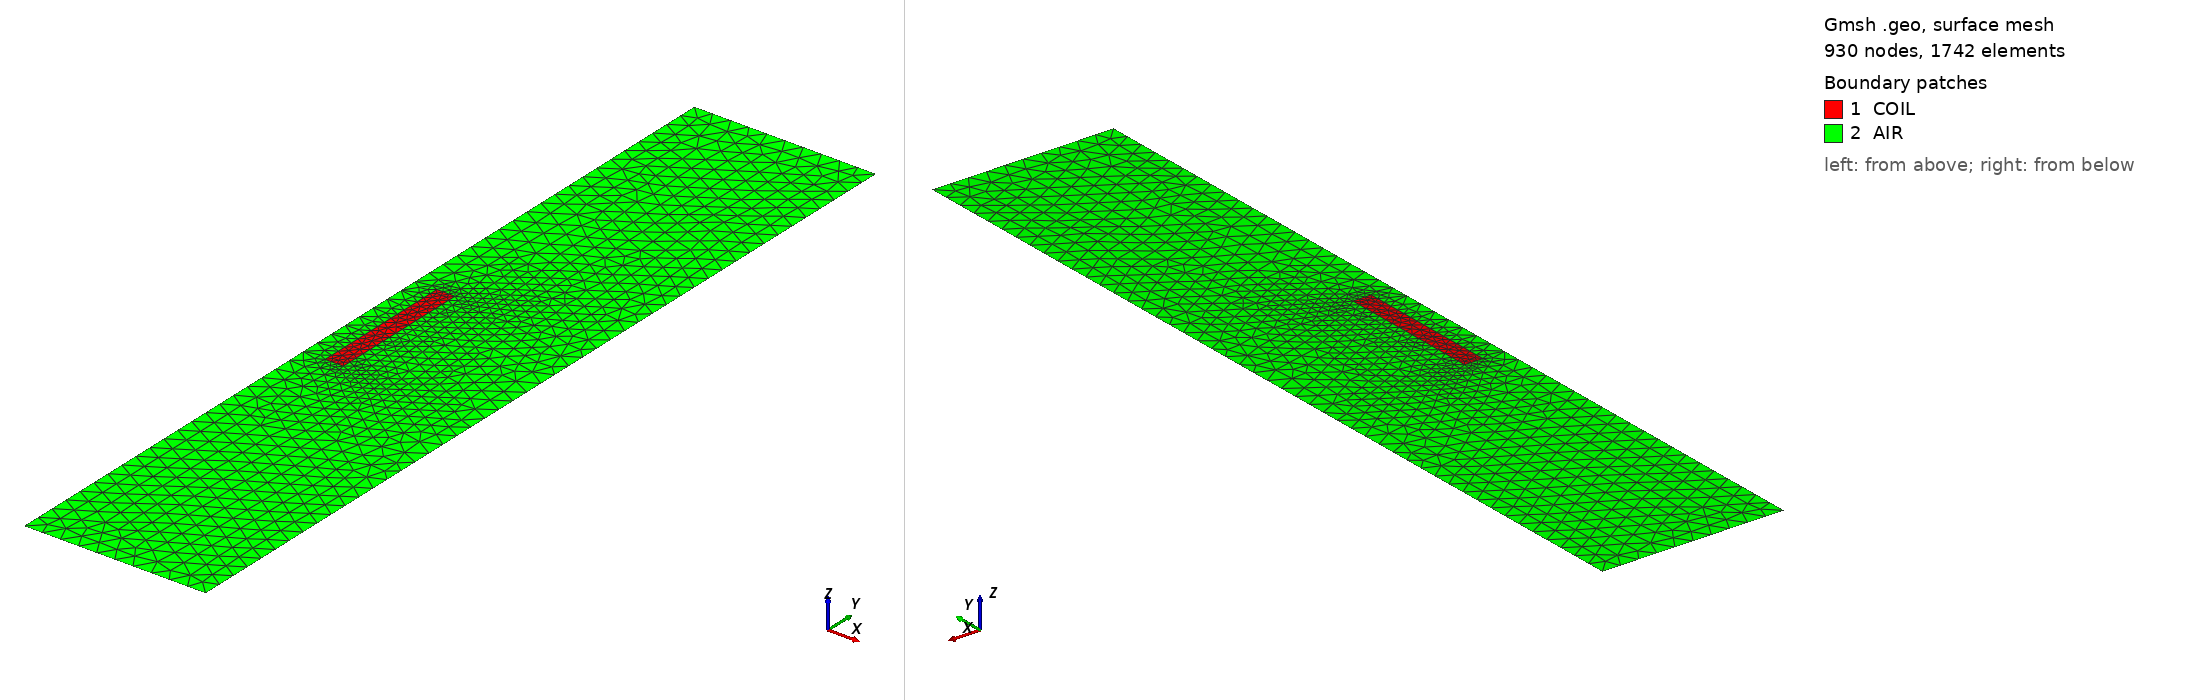

Gmsh geometry script, surface-meshed: 930 nodes, 1742 surface elements. Boundary patches (legend numbers): 1 COIL, 2 AIR. Left view from above one corner, right view from below the opposite corner. Legend entries are the model's physical surfaces. The drawing asked Gmsh for element sizes between 1% and 20% of the model's largest extent; the script's own settings can give other sizes.

=== solenoid.geo (drawn) ===
// solenoid_axisym.geo — parametric axisymmetric finite solenoid for
// getdp_hts.py. Placeholders ($NAME) are substituted by the Python
// producer before invoking gmsh. Domain layout:
//
//   r=0 (axis)              r=R_out
//   +------+----+-----+------+   <- z=+H_out
//   |      |    |     |      |
//   | air  | -- |coil | air  |
//   |      | -- |     |      |
//   |      | -- |     |      |
//   +------+----+-----+------+   <- z=-H_out
//   ↑axis  r=r_in r=r_out
//
// Coordinate convention: getdp axisym pairs gmsh x→r, gmsh y→z. Uses
// OpenCASCADE + BooleanFragments to robustly stitch the coil rectangle
// into the air box (avoids classical-kernel edge-recovery failures
// when two surfaces share an interior boundary).

SetFactory("OpenCASCADE");

R_OUT  = 0.25;
H_OUT  = 0.6;
R_IN   = 0.03;
R_OUTC = 0.055;
H_COIL = 0.2;
LC_AIR  = 0.025;
LC_COIL = 0.00625;

// Half-plane rectangles (r ≥ 0). OCC `Rectangle` returns a surface tag.
air_full = news;
Rectangle(air_full) = {0, -H_OUT, 0, R_OUT, 2*H_OUT};
coil = news;
Rectangle(coil) = {R_IN, -H_COIL/2, 0, R_OUTC-R_IN, H_COIL};

// Fragment the air rectangle around the coil so the two surfaces share
// a conforming boundary mesh. After Fragments, the two surfaces are
// returned in `frag[]` (air piece first, coil piece next).
frag[] = BooleanFragments{ Surface{air_full}; Delete; }{ Surface{coil}; Delete; };

// `frag[]` carries the rebuilt surface tags. With OCC, fragments are
// ordered by their bounding-box centroid; the coil sits inside the air
// box, so the larger surface is air, the smaller is coil.
m1 = Mass Surface { frag[0] };
m2 = Mass Surface { frag[1] };
If (m1 >= m2)
  AIR_TAG  = frag[0];
  COIL_TAG = frag[1];
Else
  AIR_TAG  = frag[1];
  COIL_TAG = frag[0];
EndIf

Physical Surface("AIR",  1000) = { AIR_TAG  };
Physical Surface("COIL", 2000) = { COIL_TAG };

// Boundary curves of the unioned domain. The axis is the r=0 line
// (x=0); the far boundary is everything else on the outer rectangle.
axis_curves[] = Curve In BoundingBox { -1e-6, -H_OUT-1, -1e-6,
                                        1e-6,  H_OUT+1,  1e-6 };
all_outer[]   = Curve In BoundingBox { -1e-6, -H_OUT-1e-6, -1e-6,
                                        R_OUT+1e-6, H_OUT+1e-6, 1e-6 };
// FAR_BND = outer minus axis (no MultiSet-difference in .geo, so we
// physically tag just the three non-axis sides explicitly by box).
bot_curves[] = Curve In BoundingBox { -1e-6, -H_OUT-1e-6, -1e-6,
                                       R_OUT+1e-6, -H_OUT+1e-6, 1e-6 };
top_curves[] = Curve In BoundingBox { -1e-6,  H_OUT-1e-6, -1e-6,
                                       R_OUT+1e-6,  H_OUT+1e-6, 1e-6 };
rgt_curves[] = Curve In BoundingBox { R_OUT-1e-6, -H_OUT-1e-6, -1e-6,
                                      R_OUT+1e-6,  H_OUT+1e-6, 1e-6 };

Physical Curve("AXIS",    3000) = axis_curves[];
Physical Curve("FAR_BND", 4000) = { bot_curves[], top_curves[], rgt_curves[] };

// Mesh sizing — coarser air, finer coil.
MeshSize { PointsOf{ Surface { AIR_TAG  }; } } = LC_AIR;
MeshSize { PointsOf{ Surface { COIL_TAG }; } } = LC_COIL;

Mesh.Algorithm = 5;        // Delaunay — robust with OCC fragments
Mesh.ElementOrder = 1;
